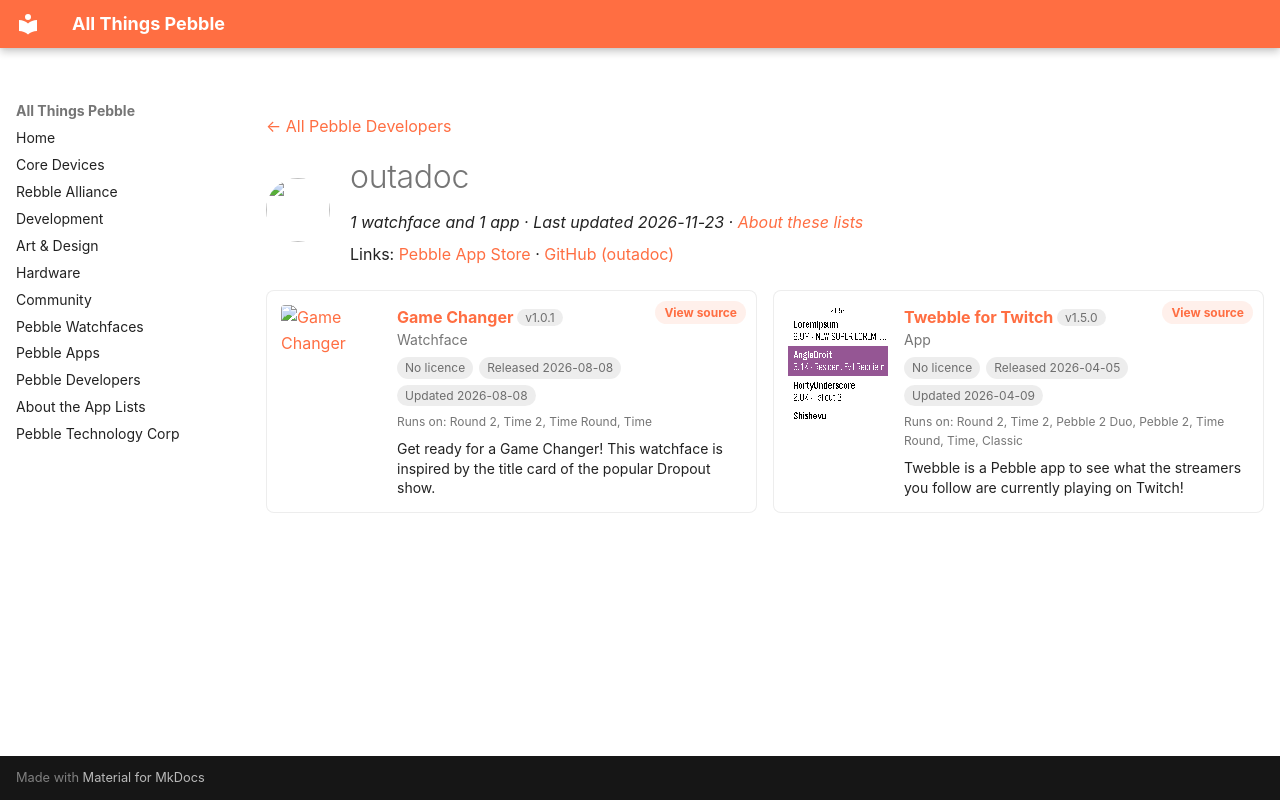

repository: saltedlolly/all-things-pebble · page: developers/outadoc.html · generator: mkdocs

---
title: "outadoc"
hide:
  - toc
---

<!-- Generated by scripts/update_app_directory.py: do not edit by hand -->
[← All Pebble Developers](../developers.md)

<div class="dev-header" markdown>
<img class="dev-avatar" src="https://github.com/outadoc.png?size=128" alt="" width="64" height="64" loading="lazy" onerror="this.remove()">
<div class="dev-intro" markdown>

# outadoc

*1 watchface and 1 app · Last updated 2026-11-23 · [About these lists](../about-app-lists.md)*

Links: [Pebble App Store](https://apps.repebble.com/apps/dev/outadoc_52ff411d6061bd63ba000032) · [GitHub (outadoc)](https://github.com/outadoc)

</div>
</div>

<div class="dev-controls" data-search-exclude hidden>
<div class="dev-filter" role="group" aria-label="Show"><button type="button" data-filter="all" aria-pressed="true">All <span>2</span></button><button type="button" data-filter="watchface" aria-pressed="false">Watchfaces <span>1</span></button><button type="button" data-filter="watchapp" aria-pressed="false">Apps <span>1</span></button></div>
<label class="dev-sort">Sort by <select><option value="updated">Recently updated</option><option value="released">Newest release</option><option value="title">A–Z</option></select></label>
</div>

<div class="app-grid dev-apps" data-search-exclude>
<div class="app-card" data-type="watchface" data-title="game changer" data-released="2026-08-08" data-updated="2026-08-08">
<a class="app-shot" href="https://apps.repebble.com/89f998c3a4024920944ffd53" data-search-exclude><img src="../images/apps/89f998c3a4024920944ffd53.gif" alt="Game Changer" loading="lazy"></a>
<div class="app-info">
<h2 class="app-name" id="app-89f998c3a4024920944ffd53"><a href="https://apps.repebble.com/89f998c3a4024920944ffd53">Game Changer</a> <span class="app-version" title="Latest version" data-search-exclude>v1.0.1</span></h2>
<a class="app-source" href="https://github.com/outadoc/pebble-gamechanger" title="Source code" data-search-exclude>View source</a>
<div class="app-dev">Watchface</div>
<div class="app-tags" data-search-exclude><span class="app-licence app-licence--none" title="Licence">No licence</span> <span title="First published in the app store">Released 2026-08-08</span> <span title="Latest release in the app store">Updated 2026-08-08</span></div>
<div class="app-watches" title="Supported watches" data-search-exclude>Runs on: Round 2, Time 2, Time Round, Time</div>
<p class="app-desc">Get ready for a Game Changer! This watchface is inspired by the title card of the popular Dropout show.</p>
</div>
</div>
<div class="app-card" data-type="watchapp" data-title="twebble for twitch" data-released="2026-04-05" data-updated="2026-04-09">
<a class="app-shot" href="https://apps.repebble.com/3c13fa7a4d7144ae98bba3c6" data-search-exclude><img src="../images/apps/3c13fa7a4d7144ae98bba3c6.png" alt="Twebble for Twitch" loading="lazy"></a>
<div class="app-info">
<h2 class="app-name" id="app-3c13fa7a4d7144ae98bba3c6"><a href="https://apps.repebble.com/3c13fa7a4d7144ae98bba3c6">Twebble for Twitch</a> <span class="app-version" title="Latest version" data-search-exclude>v1.5.0</span></h2>
<a class="app-source" href="https://github.com/outadoc/pebble-twitch" title="Source code" data-search-exclude>View source</a>
<div class="app-dev">App</div>
<div class="app-tags" data-search-exclude><span class="app-licence app-licence--none" title="Licence">No licence</span> <span title="First published in the app store">Released 2026-04-05</span> <span title="Latest release in the app store">Updated 2026-04-09</span></div>
<div class="app-watches" title="Supported watches" data-search-exclude>Runs on: Round 2, Time 2, Pebble 2 Duo, Pebble 2, Time Round, Time, Classic</div>
<p class="app-desc">Twebble is a Pebble app to see what the streamers you follow are currently playing on Twitch!</p>
</div>
</div>
</div>
